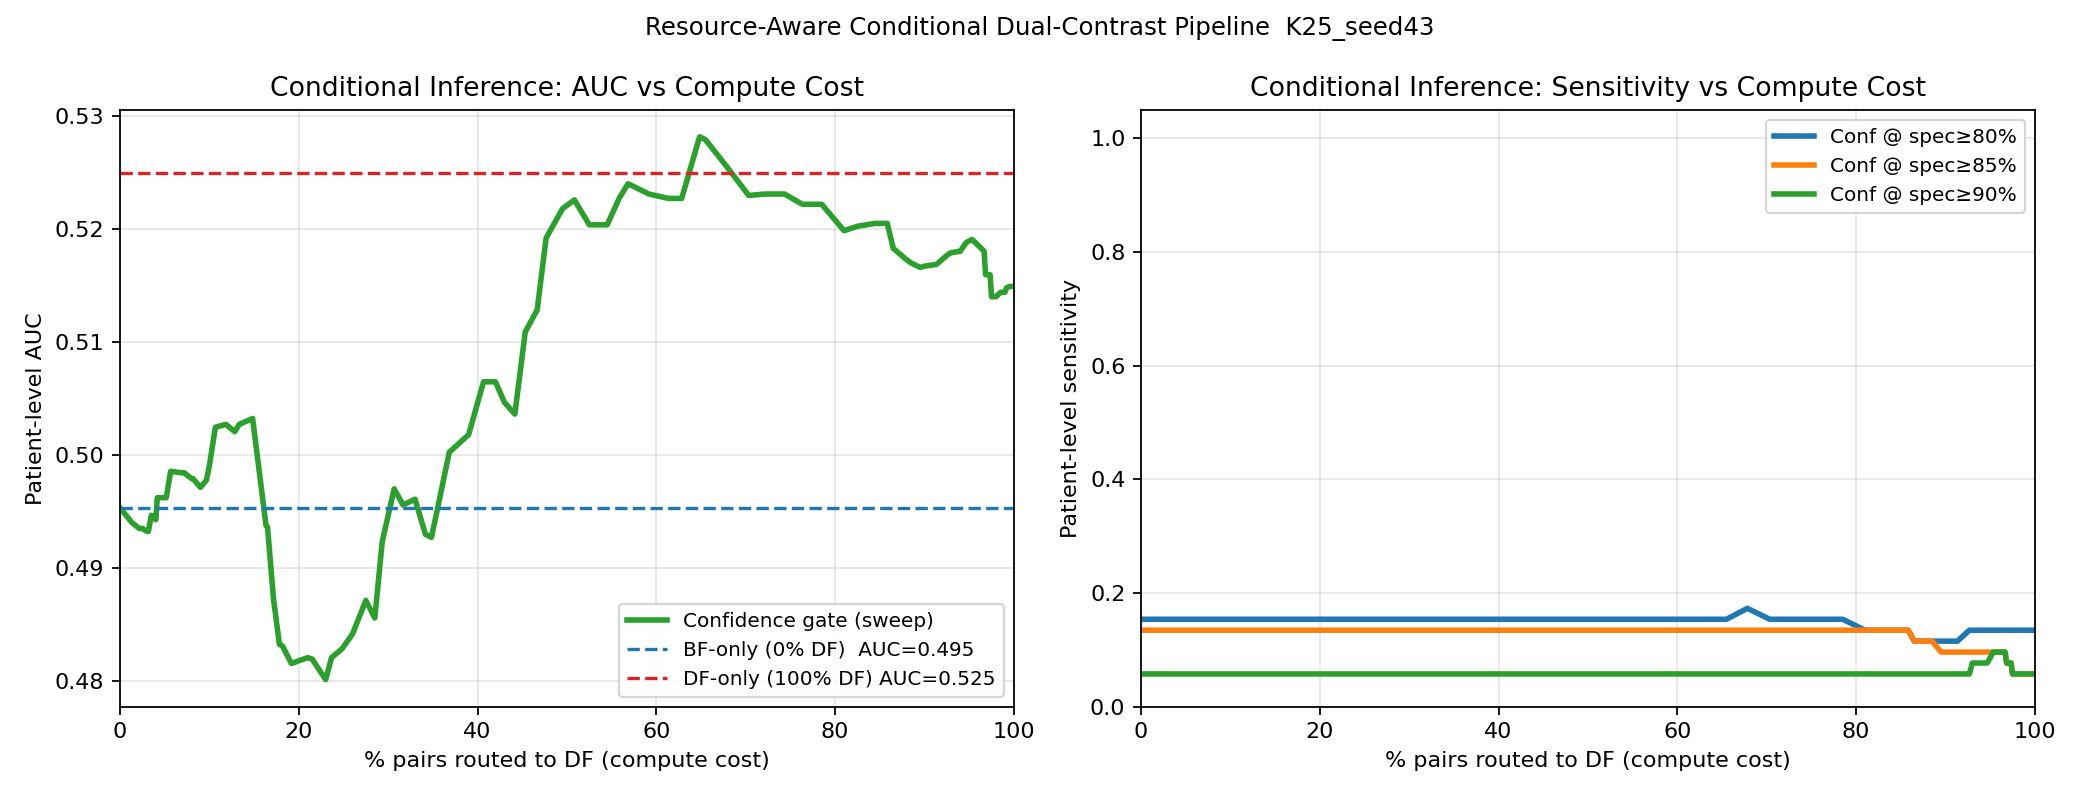

The file beside this chart, header and first rows:
threshold, df_fraction, patient_auc, sensitivity_at_spec0p8, threshold_for_spec0p8, sensitivity_at_spec0p85, threshold_for_spec0p85, sensitivity_at_spec0p9, threshold_for_spec0p9
0.001337, 0.0, 0.4953, 0.1538, 0.825, 0.1346, 0.86, 0.05769, 0.905
0.006259, 0.01333, 0.494, 0.1538, 0.825, 0.1346, 0.86, 0.05769, 0.905
0.01118, 0.02167, 0.4935, 0.1538, 0.825, 0.1346, 0.86, 0.05769, 0.905
0.0161, 0.025, 0.4935, 0.1538, 0.825, 0.1346, 0.86, 0.05769, 0.905
0.02102, 0.03, 0.4932, 0.1538, 0.825, 0.1346, 0.86, 0.05769, 0.905
0.02594, 0.03167, 0.4932, 0.1538, 0.825, 0.1346, 0.86, 0.05769, 0.905
0.03087, 0.035, 0.4947, 0.1538, 0.825, 0.1346, 0.86, 0.05769, 0.905
0.03579, 0.04, 0.4943, 0.1538, 0.825, 0.1346, 0.86, 0.05769, 0.905
0.04071, 0.04167, 0.4962, 0.1538, 0.825, 0.1346, 0.86, 0.05769, 0.905
0.04563, 0.04667, 0.4962, 0.1538, 0.825, 0.1346, 0.86, 0.05769, 0.905
0.05055, 0.05167, 0.4962, 0.1538, 0.825, 0.1346, 0.86, 0.05769, 0.905
0.05547, 0.05667, 0.4986, 0.1538, 0.825, 0.1346, 0.86, 0.05769, 0.905
0.06039, 0.06833, 0.4984, 0.1538, 0.825, 0.1346, 0.86, 0.05769, 0.905
0.06531, 0.07167, 0.4984, 0.1538, 0.825, 0.1346, 0.86, 0.05769, 0.905
0.07024, 0.08, 0.4979, 0.1538, 0.825, 0.1346, 0.86, 0.05769, 0.905
0.07516, 0.08167, 0.4979, 0.1538, 0.825, 0.1346, 0.86, 0.05769, 0.905
0.08008, 0.09, 0.4971, 0.1538, 0.825, 0.1346, 0.86, 0.05769, 0.905
0.085, 0.09667, 0.4978, 0.1538, 0.825, 0.1346, 0.86, 0.05769, 0.905
0.08992, 0.1, 0.4991, 0.1538, 0.825, 0.1346, 0.86, 0.05769, 0.905
0.09484, 0.1067, 0.5025, 0.1538, 0.825, 0.1346, 0.86, 0.05769, 0.905
0.09976, 0.1183, 0.5027, 0.1538, 0.825, 0.1346, 0.86, 0.05769, 0.905
0.1047, 0.1283, 0.5021, 0.1538, 0.825, 0.1346, 0.86, 0.05769, 0.905
0.1096, 0.1333, 0.5027, 0.1538, 0.825, 0.1346, 0.86, 0.05769, 0.905
0.1145, 0.1483, 0.5032, 0.1538, 0.825, 0.1346, 0.86, 0.05769, 0.905
0.1194, 0.1633, 0.4938, 0.1538, 0.825, 0.1346, 0.86, 0.05769, 0.905
0.1244, 0.165, 0.4936, 0.1538, 0.825, 0.1346, 0.86, 0.05769, 0.905
0.1293, 0.1717, 0.4873, 0.1538, 0.825, 0.1346, 0.86, 0.05769, 0.905
0.1342, 0.1783, 0.4832, 0.1538, 0.825, 0.1346, 0.86, 0.05769, 0.905
0.1391, 0.1817, 0.4831, 0.1538, 0.825, 0.1346, 0.86, 0.05769, 0.905
0.1441, 0.1917, 0.4815, 0.1538, 0.825, 0.1346, 0.86, 0.05769, 0.905
0.149, 0.21, 0.4821, 0.1538, 0.825, 0.1346, 0.86, 0.05769, 0.905
0.1539, 0.215, 0.4819, 0.1538, 0.825, 0.1346, 0.86, 0.05769, 0.905
0.1588, 0.23, 0.4801, 0.1538, 0.825, 0.1346, 0.86, 0.05769, 0.905
0.1637, 0.2367, 0.4821, 0.1538, 0.825, 0.1346, 0.86, 0.05769, 0.905
0.1687, 0.2483, 0.4828, 0.1538, 0.825, 0.1346, 0.86, 0.05769, 0.905
0.1736, 0.26, 0.4841, 0.1538, 0.825, 0.1346, 0.86, 0.05769, 0.905
0.1785, 0.275, 0.4871, 0.1538, 0.825, 0.1346, 0.86, 0.05769, 0.905
0.1834, 0.285, 0.4856, 0.1538, 0.825, 0.1346, 0.86, 0.05769, 0.905
0.1883, 0.2933, 0.4923, 0.1538, 0.825, 0.1346, 0.86, 0.05769, 0.905
0.1933, 0.3067, 0.497, 0.1538, 0.825, 0.1346, 0.86, 0.05769, 0.905
0.1982, 0.3167, 0.4956, 0.1538, 0.825, 0.1346, 0.86, 0.05769, 0.905
0.2031, 0.33, 0.4961, 0.1538, 0.825, 0.1346, 0.86, 0.05769, 0.905
0.208, 0.3417, 0.493, 0.1538, 0.825, 0.1346, 0.86, 0.05769, 0.905
0.213, 0.3483, 0.4927, 0.1538, 0.825, 0.1346, 0.86, 0.05769, 0.905
0.2179, 0.355, 0.4952, 0.1538, 0.825, 0.1346, 0.86, 0.05769, 0.905
0.2228, 0.3683, 0.5003, 0.1538, 0.825, 0.1346, 0.86, 0.05769, 0.905
0.2277, 0.39, 0.5018, 0.1538, 0.825, 0.1346, 0.86, 0.05769, 0.905
0.2326, 0.4067, 0.5065, 0.1538, 0.825, 0.1346, 0.86, 0.05769, 0.905
0.2376, 0.42, 0.5065, 0.1538, 0.825, 0.1346, 0.86, 0.05769, 0.905
0.2425, 0.43, 0.5047, 0.1538, 0.825, 0.1346, 0.86, 0.05769, 0.905
0.2474, 0.4417, 0.5036, 0.1538, 0.825, 0.1346, 0.86, 0.05769, 0.905
0.2523, 0.4533, 0.5109, 0.1538, 0.825, 0.1346, 0.86, 0.05769, 0.905
0.2572, 0.4667, 0.5129, 0.1538, 0.825, 0.1346, 0.86, 0.05769, 0.905
0.2622, 0.4767, 0.5192, 0.1538, 0.825, 0.1346, 0.86, 0.05769, 0.905
0.2671, 0.495, 0.5218, 0.1538, 0.825, 0.1346, 0.86, 0.05769, 0.905
0.272, 0.5083, 0.5226, 0.1538, 0.825, 0.1346, 0.86, 0.05769, 0.905
0.2769, 0.525, 0.5204, 0.1538, 0.825, 0.1346, 0.86, 0.05769, 0.905
0.2819, 0.545, 0.5204, 0.1538, 0.825, 0.1346, 0.86, 0.05769, 0.905
0.2868, 0.5583, 0.5227, 0.1538, 0.825, 0.1346, 0.86, 0.05769, 0.905
0.2917, 0.5683, 0.524, 0.1538, 0.825, 0.1346, 0.86, 0.05769, 0.905
... 41 more rows
